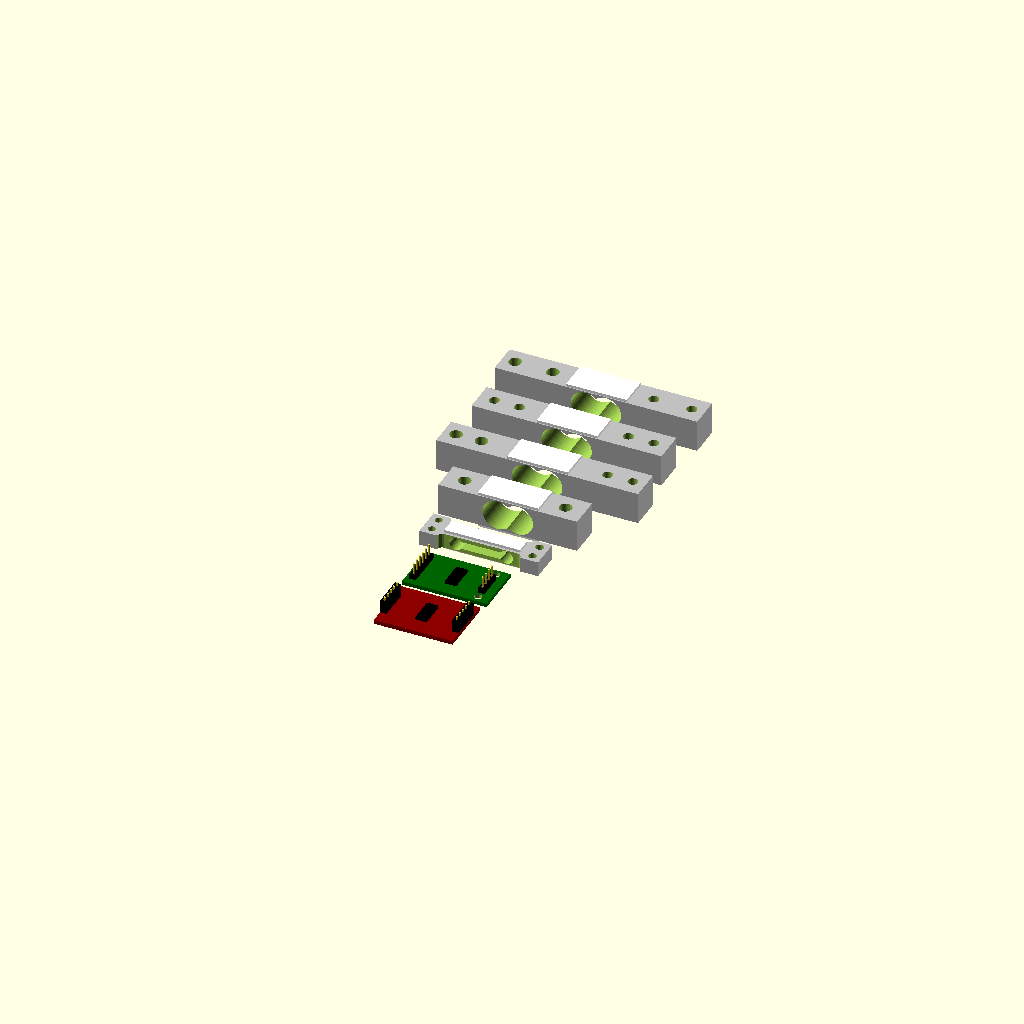
Cell 1 — every parameter at its default value.
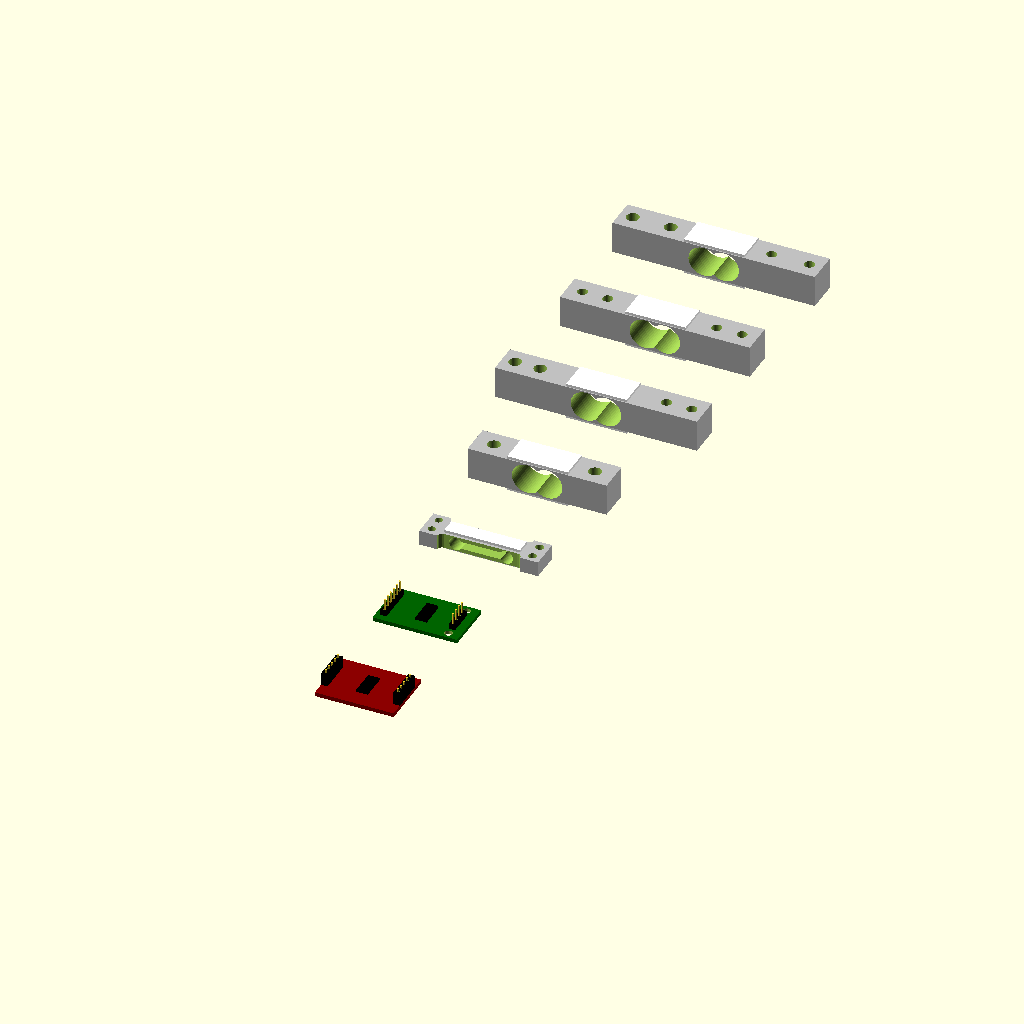
Cell 2: the same model with spacing = 50.
All cells are drawn from one camera (rotation 55°, 0°, 25°, orthographic, colour scheme Cornfield), so only the parameter changes between them.
OpenSCAD source file cad/openscad-v3/test_load_cells.scad:
// Example of using load-cell-scad library (vendored under lib/, see lib/load-cell-scad/README.md)
spacing = 25;

// Load cells

include <lib/load-cell-scad/load_cells.scad>;

translate([0, spacing * 0, 0]) load_cell(LC_TAL221);
translate([0, spacing * 1, 0]) load_cell(LC_TAL220B);
translate([0, spacing * 2, 0]) load_cell(LC_TAL220);
translate([0, spacing * 3, 0]) load_cell(LC_komputer_10kg);
translate([0, spacing * 4, 0]) load_cell(LC_komputer_5kg);

// Amplifier boards

include <lib/load-cell-scad/amplifier_boards.scad>;

translate([0, -spacing, 0]) amplifier_board(AMP_HX711_generic);
translate([0, -spacing * 2, 0]) amplifier_board(AMP_HX711_sparkfun);
Customizer parameters (derived from the source; name, type, default, range or options):
spacing: number, default 25
